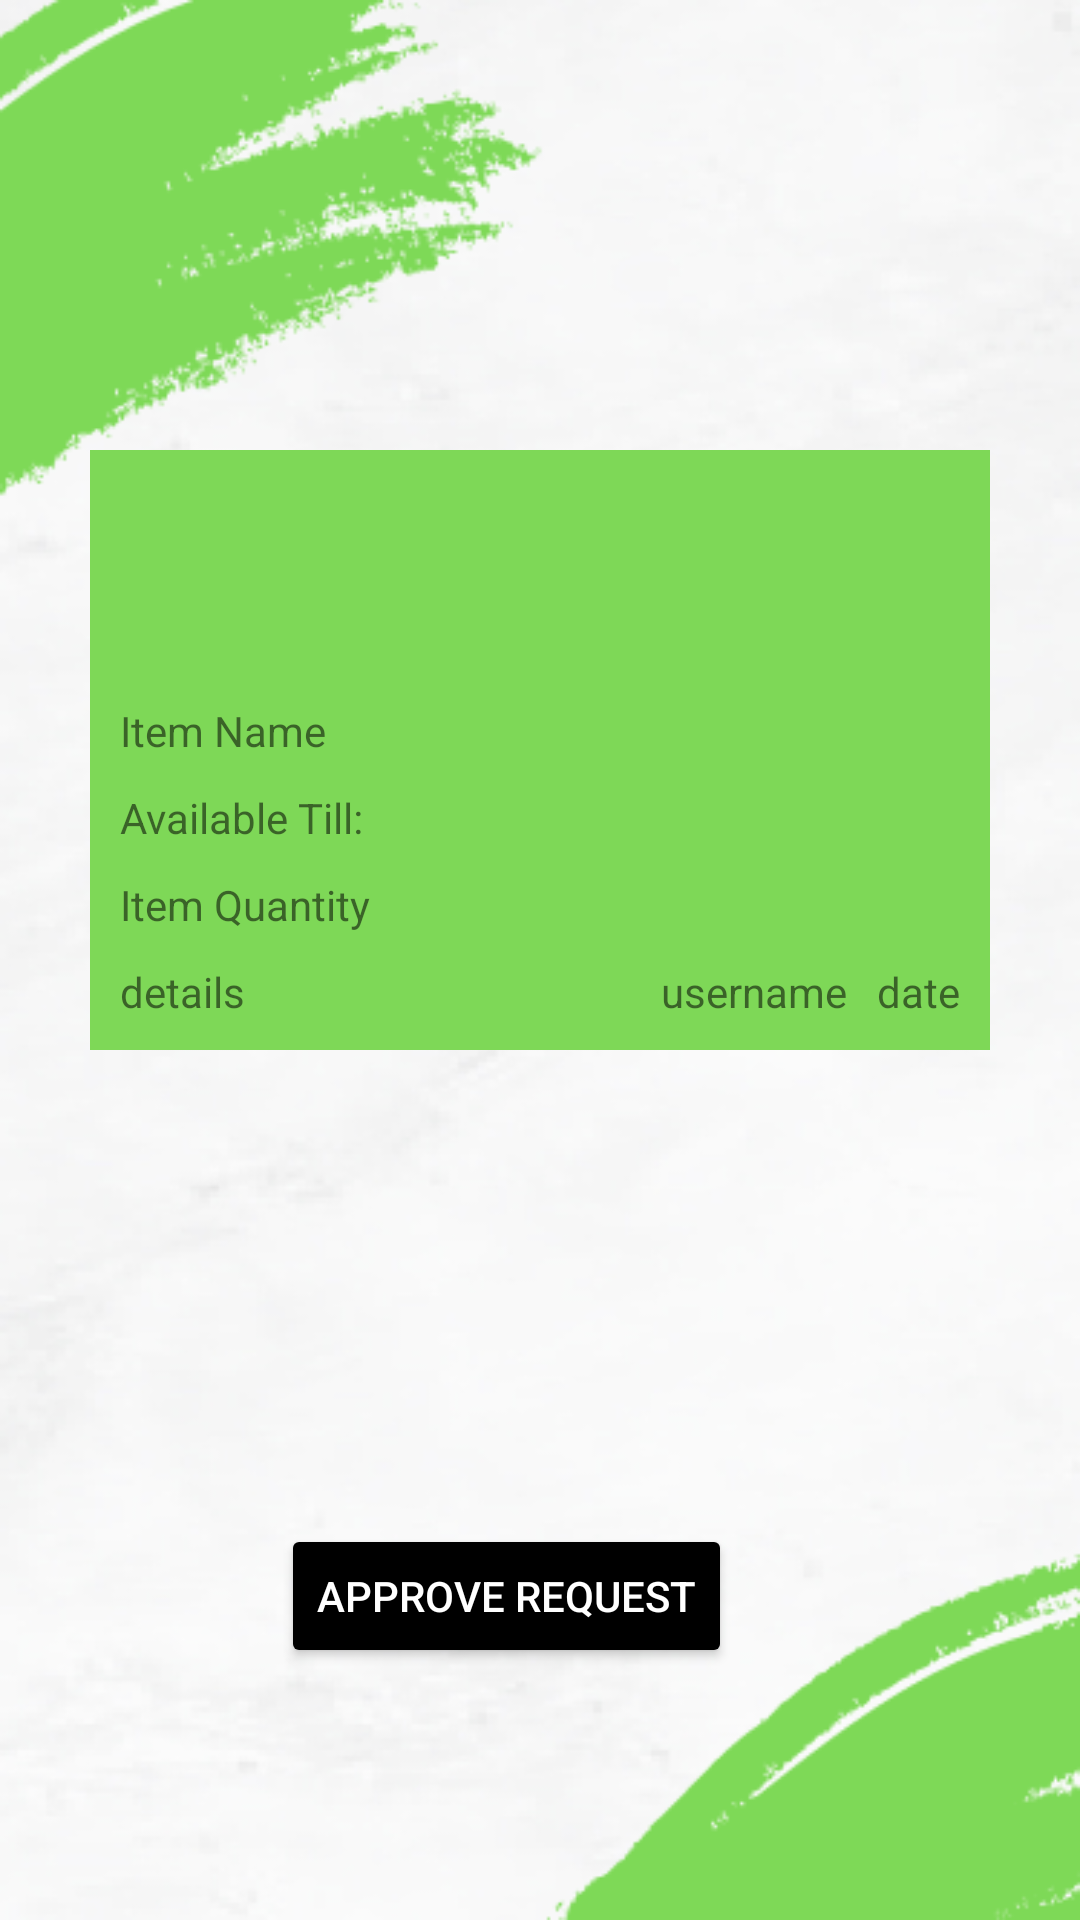

Produce the Android XML layout that renders to this screen, including the resource entries it uses.
<!-- AndroidManifest.xml: application theme Theme.FromTheStart -->
<!-- res/layout/fragment_request_feed_detail.xml -->
<?xml version="1.0" encoding="utf-8"?>
<androidx.constraintlayout.widget.ConstraintLayout xmlns:android="http://schemas.android.com/apk/res/android"
    xmlns:app="http://schemas.android.com/apk/res-auto"
    xmlns:tools="http://schemas.android.com/tools"
    android:layout_width="match_parent"
    android:layout_height="match_parent"
    android:background="@drawable/hungry_request"
    tools:context=".RequestFeedDetailFragment">

    
    <androidx.constraintlayout.widget.ConstraintLayout
        android:id="@+id/requestfeed_detail"
        android:layout_width="match_parent"
        android:layout_height="wrap_content"
        android:layout_marginStart="30dp"
        android:layout_marginTop="150dp"
        android:layout_marginEnd="30dp"
        android:background="#7ED857"
        app:layout_constraintEnd_toEndOf="parent"
        app:layout_constraintStart_toStartOf="parent"
        app:layout_constraintTop_toTopOf="parent">


        <ImageView
            android:id="@+id/requestfeed_itempicture"
            android:layout_width="64dp"
            android:layout_height="64dp"
            android:layout_margin="10dp"
            android:src="@drawable/depositphotos_80565140_stock_illustration_box_vector_icon"
            app:layout_constraintStart_toStartOf="parent"
            app:layout_constraintTop_toTopOf="parent" />

        <TextView
            android:id="@+id/requestfeed_itemname"
            android:layout_width="wrap_content"
            android:layout_height="wrap_content"
            android:layout_margin="10dp"
            android:text="Item Name"
            app:layout_constraintStart_toStartOf="@id/requestfeed_detail"
            app:layout_constraintTop_toBottomOf="@+id/requestfeed_itempicture" />

        <TextView
            android:id="@+id/requestfeed_itempickup"
            android:layout_width="wrap_content"
            android:layout_height="wrap_content"
            android:layout_margin="10dp"
            android:text="Available Till: "
            app:layout_constraintStart_toStartOf="@id/requestfeed_detail"
            app:layout_constraintTop_toBottomOf="@id/requestfeed_itemname" />

        <TextView
            android:id="@+id/requestfeed_quantity"
            android:layout_width="wrap_content"
            android:layout_height="wrap_content"
            android:layout_margin="10dp"
            android:text="Item Quantity"
            app:layout_constraintStart_toStartOf="@id/requestfeed_detail"
            app:layout_constraintTop_toBottomOf="@id/requestfeed_itempickup" />


        <TextView
            android:id="@+id/request_detail"
            android:layout_width="wrap_content"
            android:layout_height="wrap_content"
            android:layout_margin="10dp"
            android:text="details"
            app:layout_constraintBottom_toBottomOf="parent"
            app:layout_constraintStart_toStartOf="parent"
            app:layout_constraintTop_toBottomOf="@id/requestfeed_quantity" />

        <TextView
            android:id="@+id/requestfeed_date"
            android:layout_width="wrap_content"
            android:layout_height="wrap_content"
            android:layout_margin="10dp"
            android:text="date"
            app:layout_constraintBottom_toBottomOf="@id/requestfeed_detail"
            app:layout_constraintEnd_toEndOf="@id/requestfeed_detail" />

        <TextView
            android:id="@+id/requestfeed_requester"
            android:layout_width="wrap_content"
            android:layout_height="wrap_content"
            android:layout_margin="10dp"
            android:text="username"
            app:layout_constraintBottom_toBottomOf="@id/requestfeed_detail"
            app:layout_constraintEnd_toStartOf="@id/requestfeed_date" />


    </androidx.constraintlayout.widget.ConstraintLayout>

    <Button
        android:id="@+id/requestfeed_button"
        android:layout_width="wrap_content"
        android:layout_height="wrap_content"
        android:layout_marginEnd="116dp"
        android:layout_marginBottom="84dp"
        android:backgroundTint="@color/black"
        android:text="approve request"
        android:textColor="@color/white"
        app:layout_constraintBottom_toBottomOf="parent"
        app:layout_constraintEnd_toEndOf="parent" />

</androidx.constraintlayout.widget.ConstraintLayout>
<!-- resources referenced by this layout -->
<resources>
  <!-- drawable hungry_request: png bitmap (drawable, 111816 bytes) -->
  <style name="Theme.FromTheStart" parent="Theme.MaterialComponents.DayNight.DarkActionBar">
          
          <item name="colorPrimary">@color/purple_500</item>
          <item name="colorPrimaryVariant">@color/purple_700</item>
          <item name="colorOnPrimary">@color/white</item>
          
          <item name="colorSecondary">@color/teal_200</item>
          <item name="colorSecondaryVariant">@color/teal_700</item>
          <item name="colorOnSecondary">@color/black</item>
          
          <item name="android:statusBarColor">?attr/colorPrimaryVariant</item>
          
      </style>
  <!-- not gathered from this repository: default colours our renderer supplied (Android Studio template values) -->
  <color name="purple_500">#FF6200EE</color>
  <color name="purple_700">#FF3700B3</color>
  <color name="teal_200">#FF03DAC5</color>
  <color name="teal_700">#FF018786</color>
  <color name="black">#FF000000</color>
  <color name="white">#FFFFFFFF</color>
</resources>
